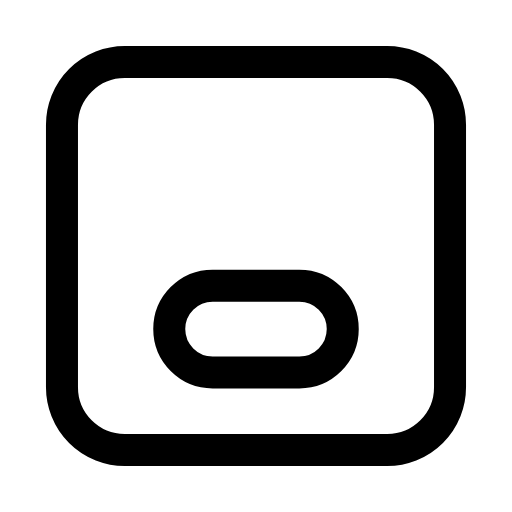
t = 0.00 s
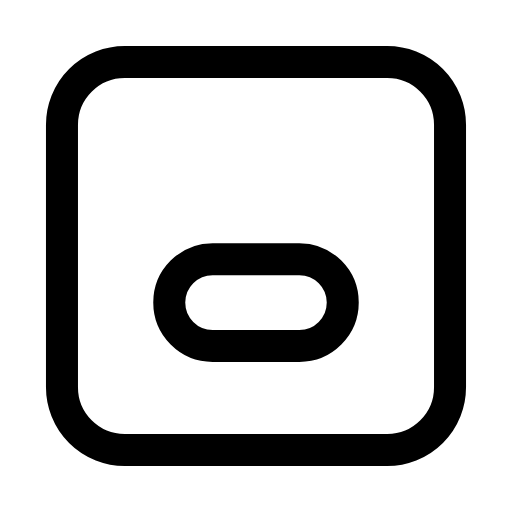
t = 0.25 s
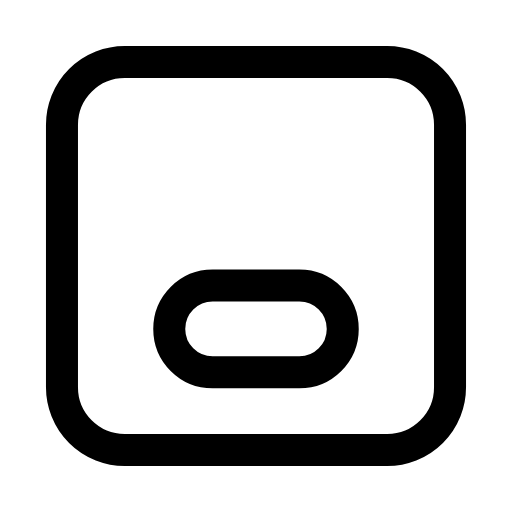
t = 0.50 s
t = 0.73 s: frame unchanged from t = 0.00 s, image omitted
t = 0.99 s: frame unchanged from t = 0.00 s, image omitted
t = 1.25 s: frame unchanged from t = 0.00 s, image omitted

The animated SVG that drew these frames (rendered in a browser with its animation timeline set to each time). Animation: 1 SMIL element (animateTransform=1); one cycle of 1.50 s, repeats indefinitely.

<svg xmlns="http://www.w3.org/2000/svg" width="24" height="24" viewBox="0 0 24 24" fill="none"><g transform="translate(-0.84 -0.84) scale(1.07)"><rect stroke="currentColor" stroke-width="1.402" stroke-linecap="round" stroke-linejoin="round" fill="none" x="3.5" y="3.5" width="17" height="17" rx="2.75"></rect><g><animateTransform attributeName="transform" type="translate" values="0 0;0 0;0 -1.4;0 0;0 0;0 0;0 0;0 -1.4;0 0;0 0;0 0" keyTimes="0;0.135;0.2475;0.36;0.45;0.6;0.66;0.735;0.81;0.9;1" dur="1.5s" repeatCount="indefinite" calcMode="spline" keySplines="0.16 1 0.3 1;0.16 1 0.3 1;0.16 1 0.3 1;0.16 1 0.3 1;0.16 1 0.3 1;0.16 1 0.3 1;0.16 1 0.3 1;0.16 1 0.3 1;0.16 1 0.3 1;0.16 1 0.3 1"/><rect stroke="currentColor" stroke-width="1.402" stroke-linecap="round" stroke-linejoin="round" fill="none" x="8.2" y="13.3" width="7.6" height="3.8" rx="1.9"></rect></g></g></svg>
